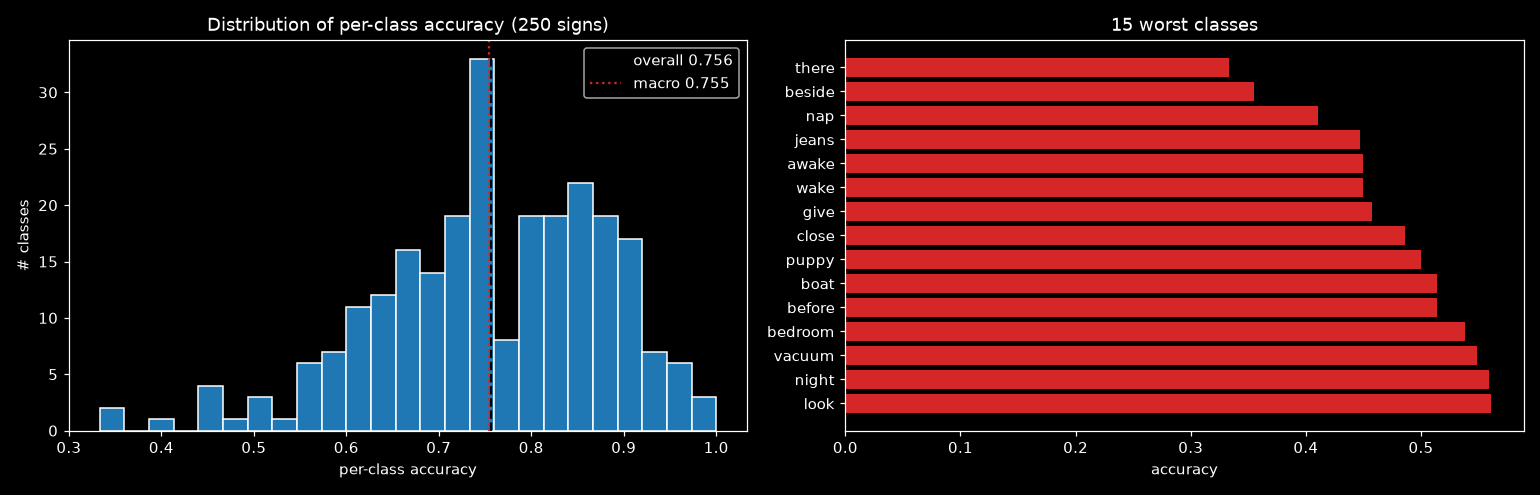

The data file committed next to this chart (first rows):
label, sign, accuracy, n_val
216, there, 0.3333, 36
21, beside, 0.3548, 31
150, nap, 0.4103, 39
126, jeans, 0.4474, 38
11, awake, 0.45, 40
233, wake, 0.45, 40
95, give, 0.4571, 35
46, close, 0.4865, 37
179, puppy, 0.5, 36
27, boat, 0.5135, 37
20, before, 0.5143, 35
18, bedroom, 0.5385, 39
231, vacuum, 0.5484, 31
152, night, 0.5588, 34
136, look, 0.561, 41
97, go, 0.5641, 39
149, mouth, 0.5641, 39
153, no, 0.5676, 37
167, pen, 0.575, 40
74, fall, 0.5789, 38
80, finger, 0.5789, 38
166, pajamas, 0.5897, 39
225, touch, 0.5946, 37
41, cheek, 0.5946, 37
12, backyard, 0.5946, 37
200, sleepy, 0.6, 40
249, zipper, 0.6, 30
134, lips, 0.6, 40
42, child, 0.6, 35
235, wet, 0.6053, 38
127, jump, 0.6053, 38
124, into, 0.6111, 36
76, fast, 0.6111, 36
70, empty, 0.6216, 37
160, on, 0.6216, 37
139, make, 0.625, 40
161, open, 0.6286, 35
199, sleep, 0.6316, 38
84, fish, 0.6316, 38
185, red, 0.6316, 38
144, mitten, 0.6316, 38
111, hear, 0.6341, 41
170, person, 0.6452, 31
180, puzzle, 0.6471, 34
125, jacket, 0.6471, 34
66, dryer, 0.6486, 37
241, will, 0.6486, 37
188, room, 0.6486, 37
187, ride, 0.6571, 35
227, tree, 0.6579, 38
205, stay, 0.6579, 38
202, snack, 0.6579, 38
69, elephant, 0.6579, 38
13, bad, 0.6579, 38
186, refrigerator, 0.6667, 36
154, noisy, 0.6667, 36
61, down, 0.6667, 33
96, glasswindow, 0.6667, 39
3, all, 0.6667, 39
223, tooth, 0.6667, 39
... 190 more rows
